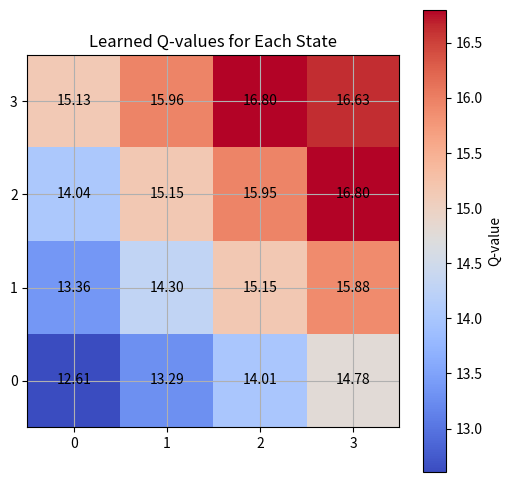

The matplotlib source for this figure:
#Step 1: Define the Environment
import numpy as np
import matplotlib.pyplot as plt

n_states = 16         
n_actions = 4          
goal_state = 15        

Q_table = np.zeros((n_states, n_actions))

# Step 2: Set Hyperparameters
learning_rate = 0.8
discount_factor = 0.95
exploration_prob = 0.2
epochs = 1000

# Step 3: Define the State Transition Function
def get_next_state(state, action):
    row, col = divmod(state, 4)  

    if action == 0 and col > 0:        
        col -= 1
    elif action == 1 and col < 3:      
        col += 1
    elif action == 2 and row > 0:     
        row -= 1
    elif action == 3 and row < 3:     
        row += 1

    return row * 4 + col

# Step 4: Implement the Q-Learning Algorithm
for epoch in range(epochs):
    current_state = np.random.randint(0, n_states)  

    while True:
        if np.random.rand() < exploration_prob:
            action = np.random.randint(0, n_actions)
        else:
            action = np.argmax(Q_table[current_state])

        next_state = get_next_state(current_state, action)

        reward = 1 if next_state == goal_state else 0

        Q_table[current_state, action] += learning_rate * (
            reward + discount_factor * np.max(Q_table[next_state]) - Q_table[current_state, action]
        )

        if next_state == goal_state:
            break

        current_state = next_state

# Step 5: Output the Learned Q-Table
q_values_grid = np.max(Q_table, axis=1).reshape((4, 4))

plt.figure(figsize=(6, 6))
plt.imshow(q_values_grid, cmap='coolwarm', interpolation='nearest')
plt.colorbar(label='Q-value')
plt.title('Learned Q-values for Each State')
plt.xticks(np.arange(4), ['0', '1', '2', '3'])
plt.yticks(np.arange(4), ['0', '1', '2', '3'])
plt.gca().invert_yaxis()
plt.grid(True)

for i in range(4):
    for j in range(4):
        plt.text(j, i, f'{q_values_grid[i, j]:.2f}', ha='center', va='center', color='black')

plt.show()

print("Learned Q-table:")
print(Q_table)
